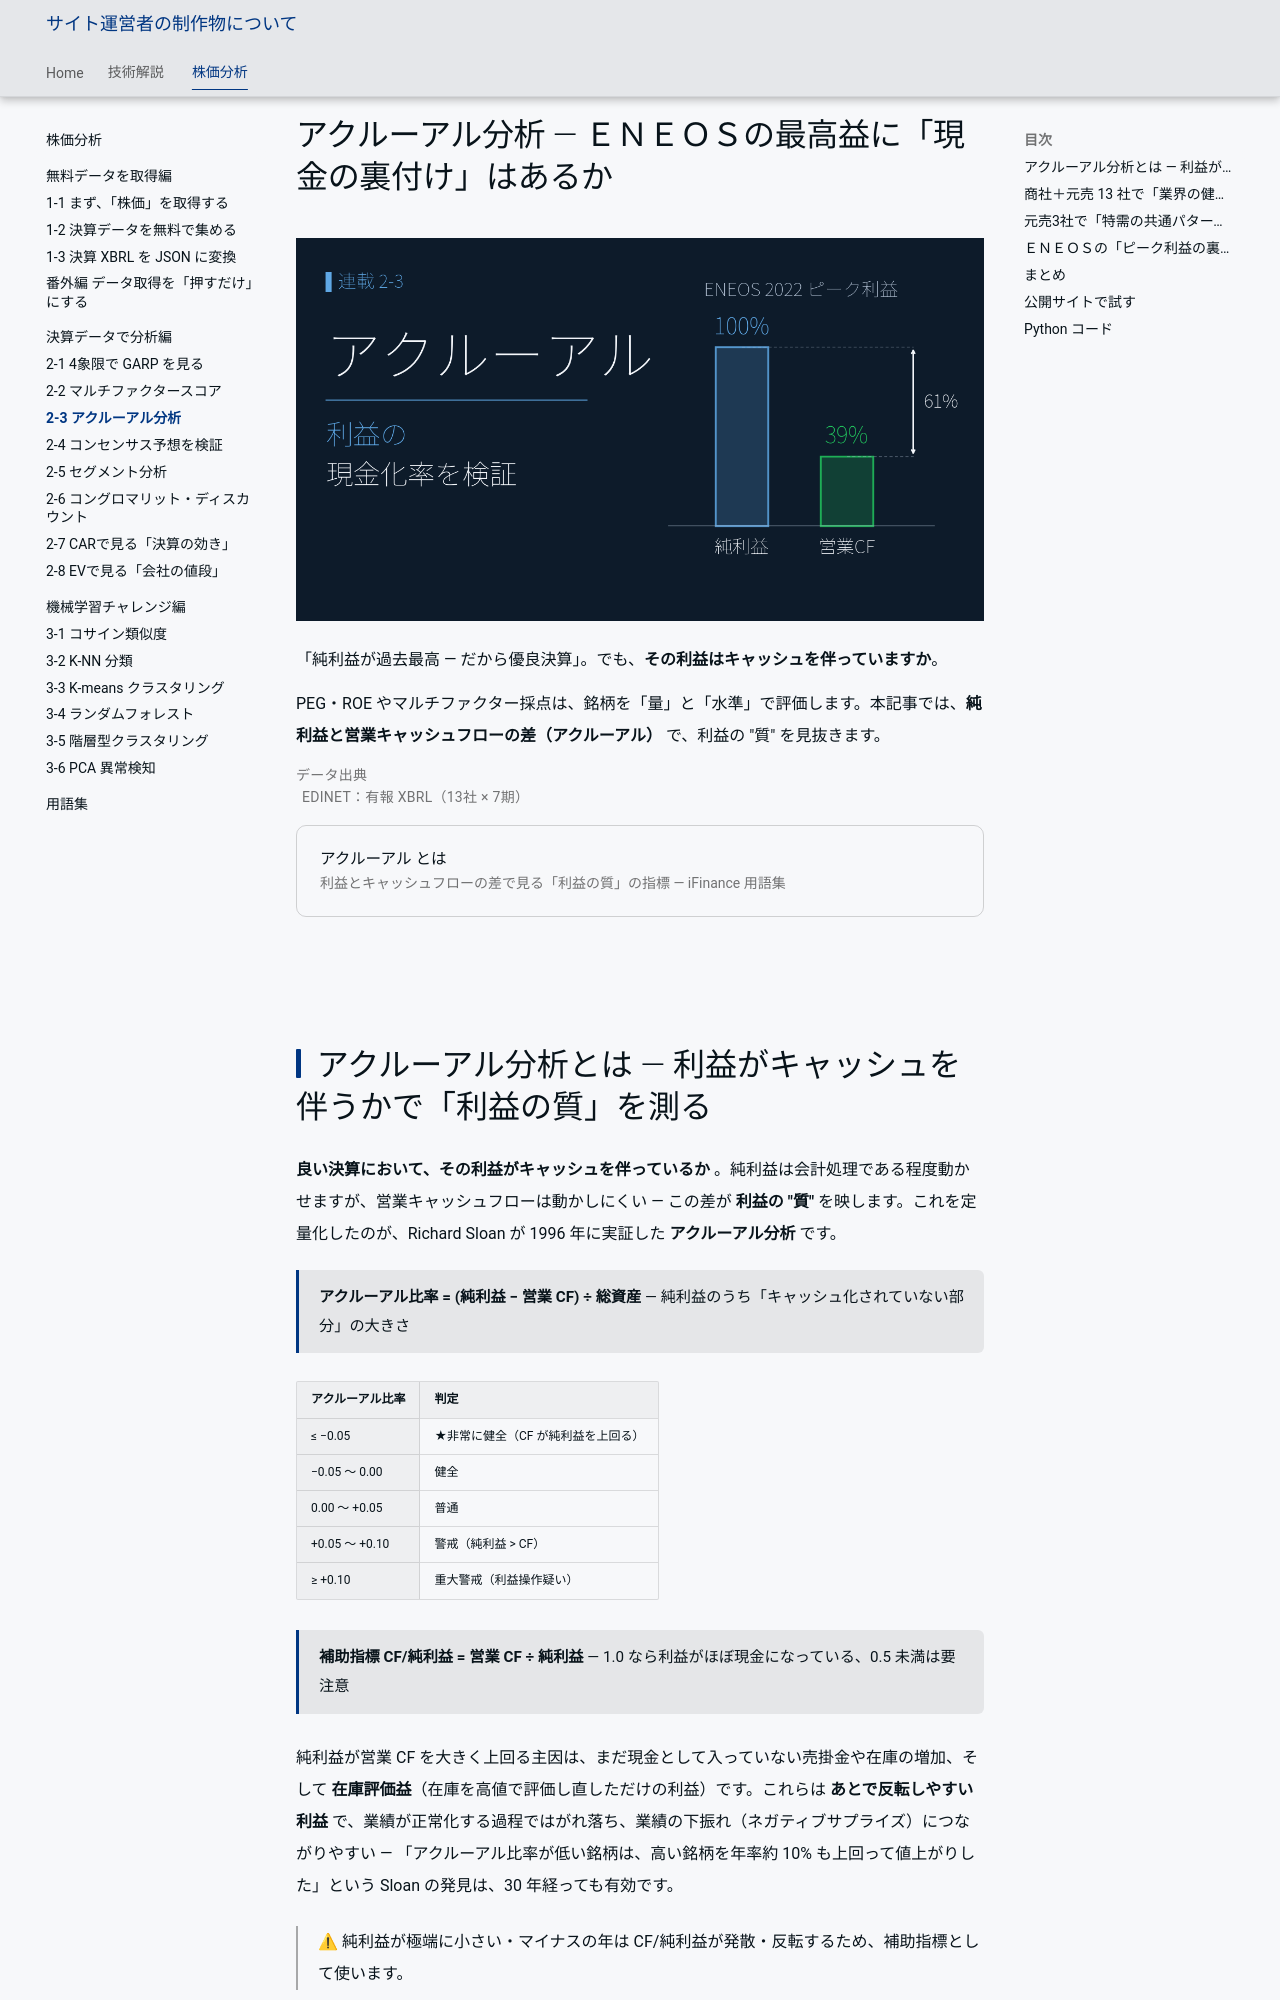

repository: minnanosaiban/tomo · page: blog/posts/02-03_accrual_analysis/index.html · generator: mkdocs

---
title: アクルーアル分析 ― ＥＮＥＯＳの最高益に「現金の裏付け」はあるか
description: 純利益と営業キャッシュフローの差（アクルーアル）から、最高益の"質"がキャッシュを伴っているかを見抜きます。
image: https://minnanosaiban.github.io/tomo/blog/posts/img/02-03_accrual_analysis/00_thumbnail.png
url: https://minnanosaiban.github.io/tomo/blog/posts/02-03_accrual_analysis/
twitter_card: summary_large_image
---

# アクルーアル分析 ― ＥＮＥＯＳの最高益に「現金の裏付け」はあるか

![アクルーアル分析](img/02-03_accrual_analysis/00_thumbnail.png){width="1280"}


「純利益が過去最高 ― だから優良決算」。でも、**その利益はキャッシュを伴っていますか**。

PEG・ROE やマルチファクター採点は、銘柄を「量」と「水準」で評価します。本記事では、**純利益と営業キャッシュフローの差（アクルーアル）** で、利益の "質" を見抜きます。

<p class="fig-meta">データ出典<br><i class="fa-solid fa-caret-right"></i>EDINET：有報 XBRL（13社 × 7期）</p>

<div class="ref-quiet">
<a class="ref-card ref-card--quiet" href="https://www.ifinance.ne.jp/glossary/account/acc242.html" target="_blank" rel="noopener">
<span class="ref-card-body">
<span class="ref-card-title">アクルーアル とは</span>
<span class="ref-card-desc">利益とキャッシュフローの差で見る「利益の質」の指標 ― iFinance 用語集</span>
</span>
</a>
</div>
